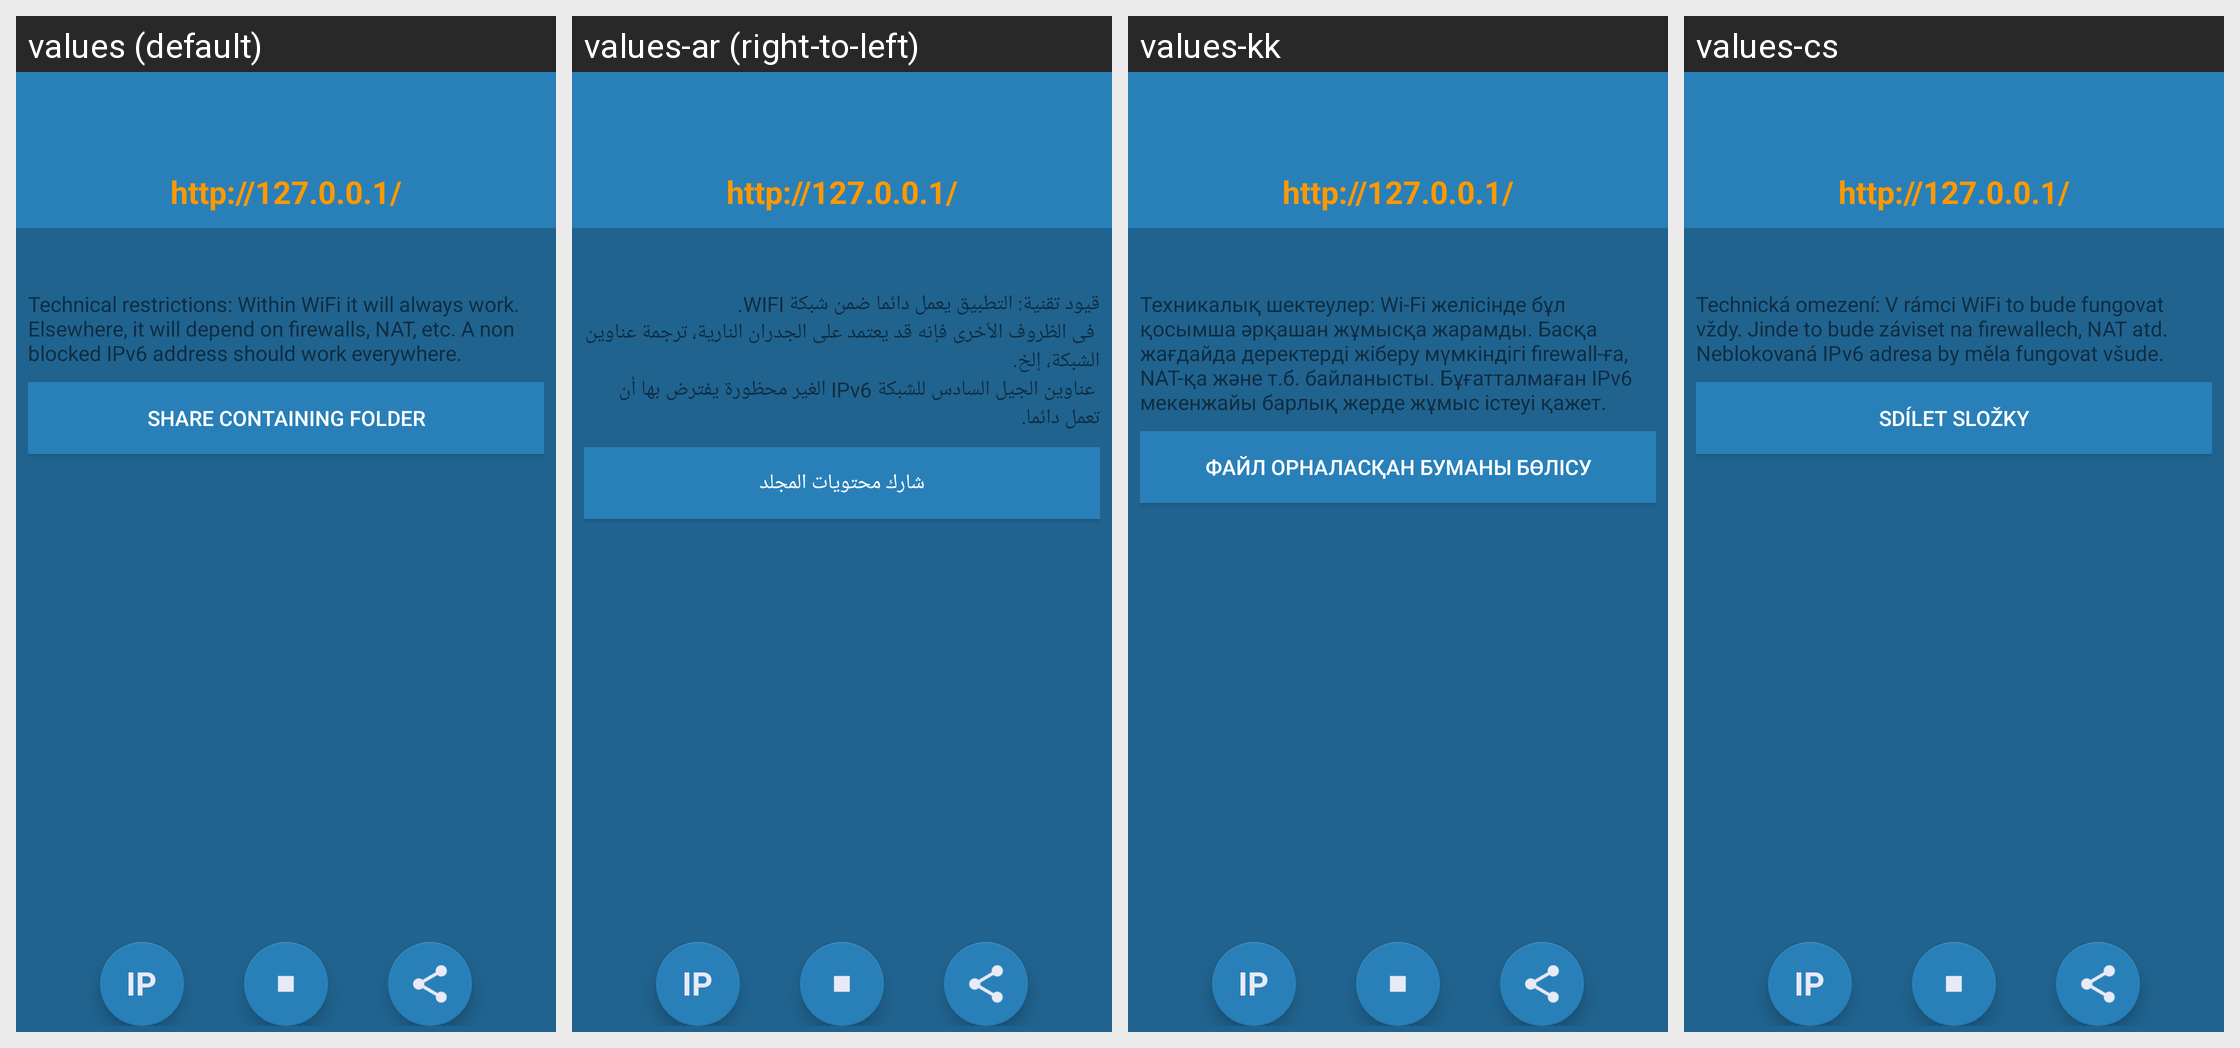

Locale-by-locale string values for the Android screen shown in this grid:
Android screen res/layout/activity_send_file.xml rendered under 4 locales, left to right: values (default), values-ar (right-to-left), values-kk, values-cs. Device: Nexus 5 (rendered at 1080×1920; each locale shown at half size, 540×960, under a caption strip naming it); theme AppTheme.
Other locales in the repository, not shown: values-de, values-es, values-eu, values-fr, values-it, values-pt, values-uk, values-zh.
Strings drawn on this screen, with the default value and each locale's value (text and hints the layout hard-codes, and strings that could not be matched under every locale, appear in the picture but are not listed):

technical_info
  values: Technical restrictions: Within WiFi it will always work. Elsewhere, it will depend on firewalls, NAT, etc. A non blocked IPv6 address should work everywhere.
  values-ar: قيود تقنية: التطبيق يعمل دائما ضمن شبكة WIFI.
       فى الظروف الأخرى فإنه قد يعتمد على الجدران النارية، ترجمة عناوين الشبكة، إلخ.
       عناوين الجيل السادس للشبكة IPv6 الغير محظورة يفترض بها أن تعمل دائما.
  values-kk: Техникалық шектеулер: Wi-Fi желісінде бұл қосымша әрқашан жұмысқа жарамды. Басқа жағдайда деректерді жіберу мүмкіндігі firewall-ға, NAT-қа және т.б. байланысты. Бұғатталмаған IPv6 мекенжайы барлық жерде жұмыс істеуі қажет.
  values-cs: Technická omezení: V rámci WiFi to bude fungovat vždy. Jinde to bude záviset na firewallech, NAT atd. Neblokovaná IPv6 adresa by měla fungovat všude.

share_containing_folder
  values: Share Containing Folder
  values-ar: شارك محتويات المجلد
  values-kk: Файл орналасқан буманы бөлісу
  values-cs: Sdílet složky

standard_url
  values: http://127.0.0.1/
  values-ar: http://127.0.0.1/
  values-kk: http://127.0.0.1/  [not translated; the default value is used]
  values-cs: http://127.0.0.1/
